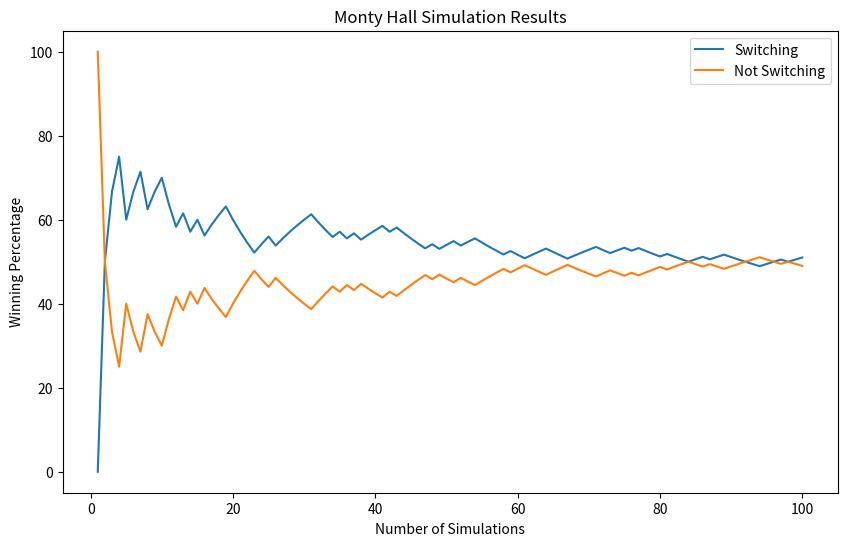

This chart was generated by the following Python code:
import numpy as np
import pandas as pd
import matplotlib.pyplot as plt

x = np.random.randint(low=1, high=3, size=(5,2))
#checking randint method


def monty_hall():
    
    [[selected_door, winning_door]] = np.random.randint(low=1,high=3,size=(1,2))
    # selecting random integer as door 1,2 and 3
    
    door_options = [1,2,3]
    
    if selected_door == winning_door:
        
        #when the contestant's initial selection is the winning door 
        # monty chosses the two remaining doors at random. Both remaining doors contain goats.
        door_options.remove(selected_door)
        open_door = np.random.choice(door_options)
        
        # the door in which a contestant would switch to contains a goat.
        switching_door = door_options.remove(open_door)
    else:
        
        #when the contestant's initial selection does not contain a car 
        #initial  selection contains a goat. monty then opens the other door containing a goat, 
        #leaving the car behind the switching door.
        door_options.remove(selected_door)
        door_options.remove(winning_door)
        open_door = door_options
        
        switching_door = winning_door

    #win is indicated with a 1 and a loss is indicated with a 0.
    if switching_door == winning_door:
        switch = 1.
        non_switch = 0.
    else:
        switch = 0.
        non_switch = 1.

    return switch, non_switch
    
#this function simulates one go of the problem to test bayes theorem on (switching/non-switching basis) we will sumulate multiple times

def simulate_monty_hall(simulations):
    #number of simulations

    switching_results = []
    not_switching_results = []

    for x in range(100):
        switch, non_switch = monty_hall()

        switching_results.append(switch)
        not_switching_results.append(non_switch)
        
    return switching_results, not_switching_results

switching_results, not_switching_results = simulate_monty_hall(1000000)

print ('The winning percentage when switching was: %s' % str(sum(switching_results) / len(switching_results)))
print ('The winning percentage when not switching was %s' % str(sum(not_switching_results) / len(not_switching_results)))

# cumulative percentages
cumulative_switching = np.cumsum(switching_results) / np.arange(1, 100 + 1) * 100
cumulative_not_switching = np.cumsum(not_switching_results) / np.arange(1, 100 + 1) * 100

#plotting
plt.figure(figsize=(10, 6))
plt.plot(np.arange(1, 100 + 1), cumulative_switching, label='Switching')
plt.plot(np.arange(1, 100 + 1), cumulative_not_switching, label='Not Switching')
plt.xlabel('Number of Simulations')
plt.ylabel('Winning Percentage')
plt.title('Monty Hall Simulation Results')
plt.legend()
plt.show()
